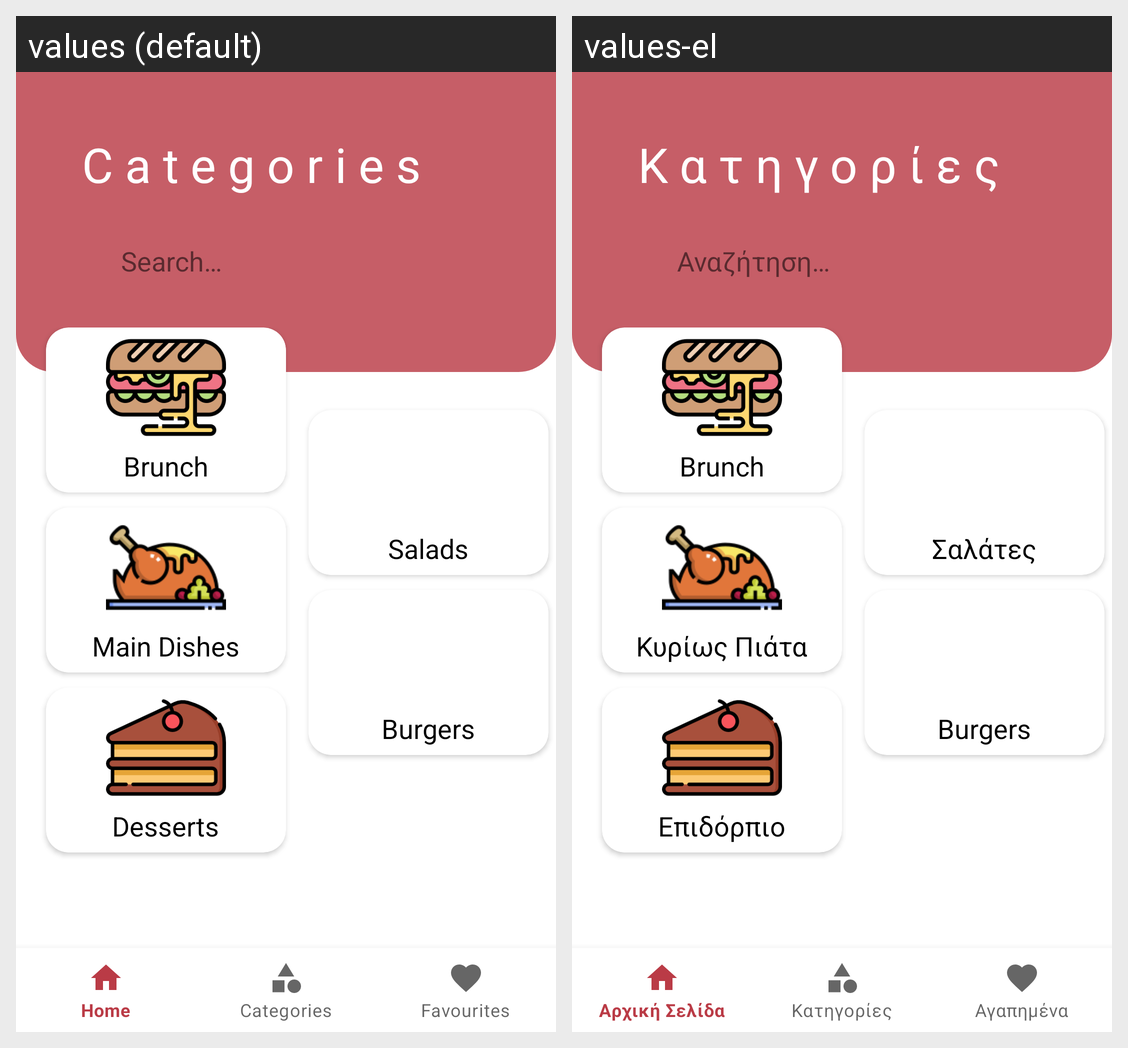

Strings drawn on this Android screen and how each of the app's shown locales translates them:
Android screen res/layout/activity_category_dashboard.xml rendered under 2 locales, left to right: values (default), values-el. Device: Nexus 5 (rendered at 1080×1920; each locale shown at half size, 540×960, under a caption strip naming it); theme AppTheme.
Strings drawn on this screen, with the default value and each locale's value (text and hints the layout hard-codes, and strings that could not be matched under every locale, appear in the picture but are not listed):

categories
  values: Categories
  values-el: Κατηγορίες

search
  values: Search…
  values-el: Αναζήτηση…

brunch
  values: Brunch
  values-el: Brunch

salads
  values: Salads
  values-el: Σαλάτες

main_dishes
  values: Main Dishes
  values-el: Κυρίως Πιάτα

burgers
  values: Burgers
  values-el: Burgers

desserts
  values: Desserts
  values-el: Επιδόρπιο
